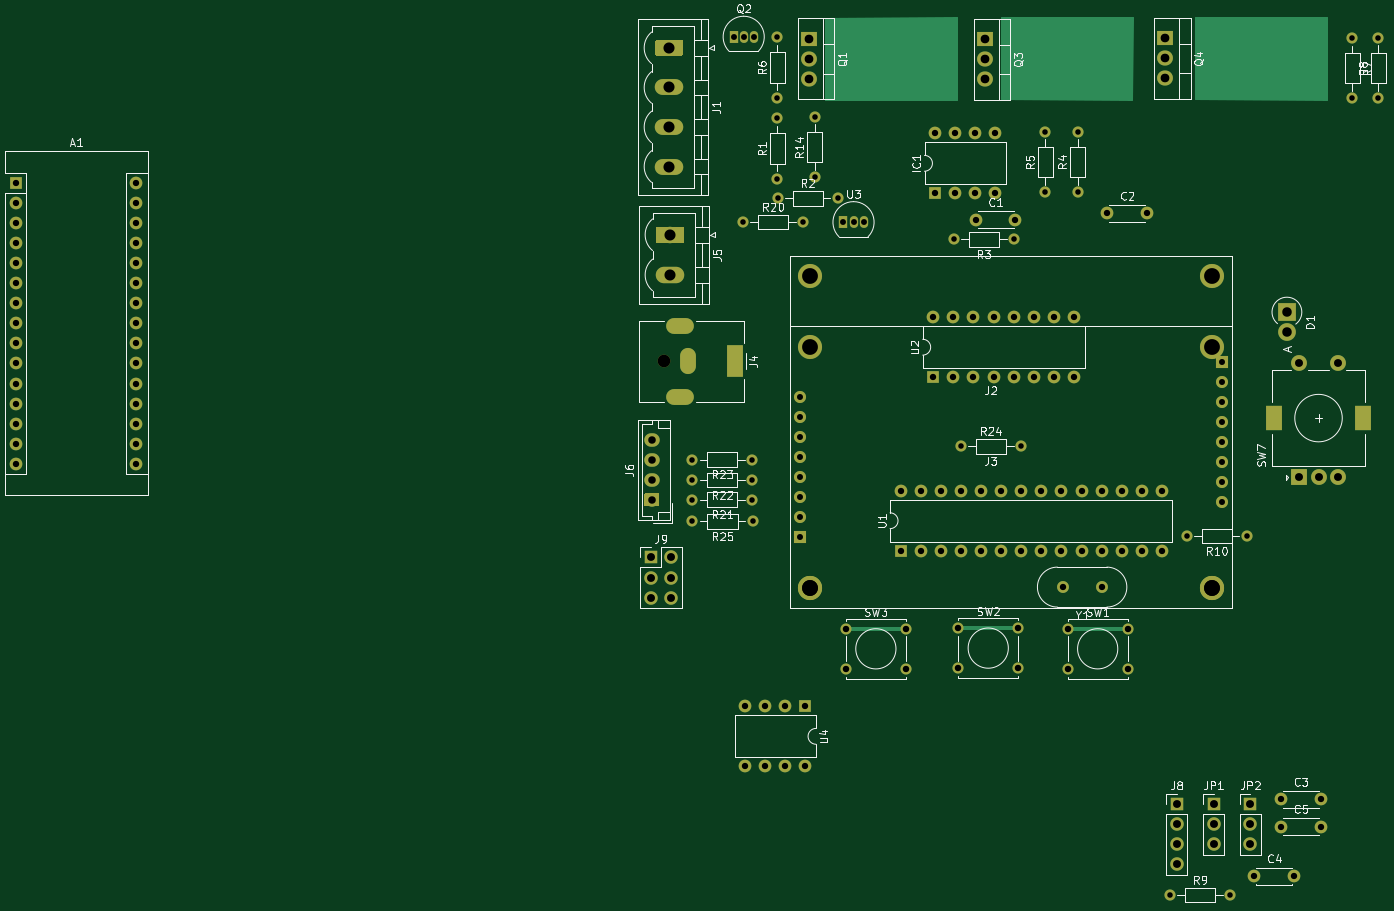
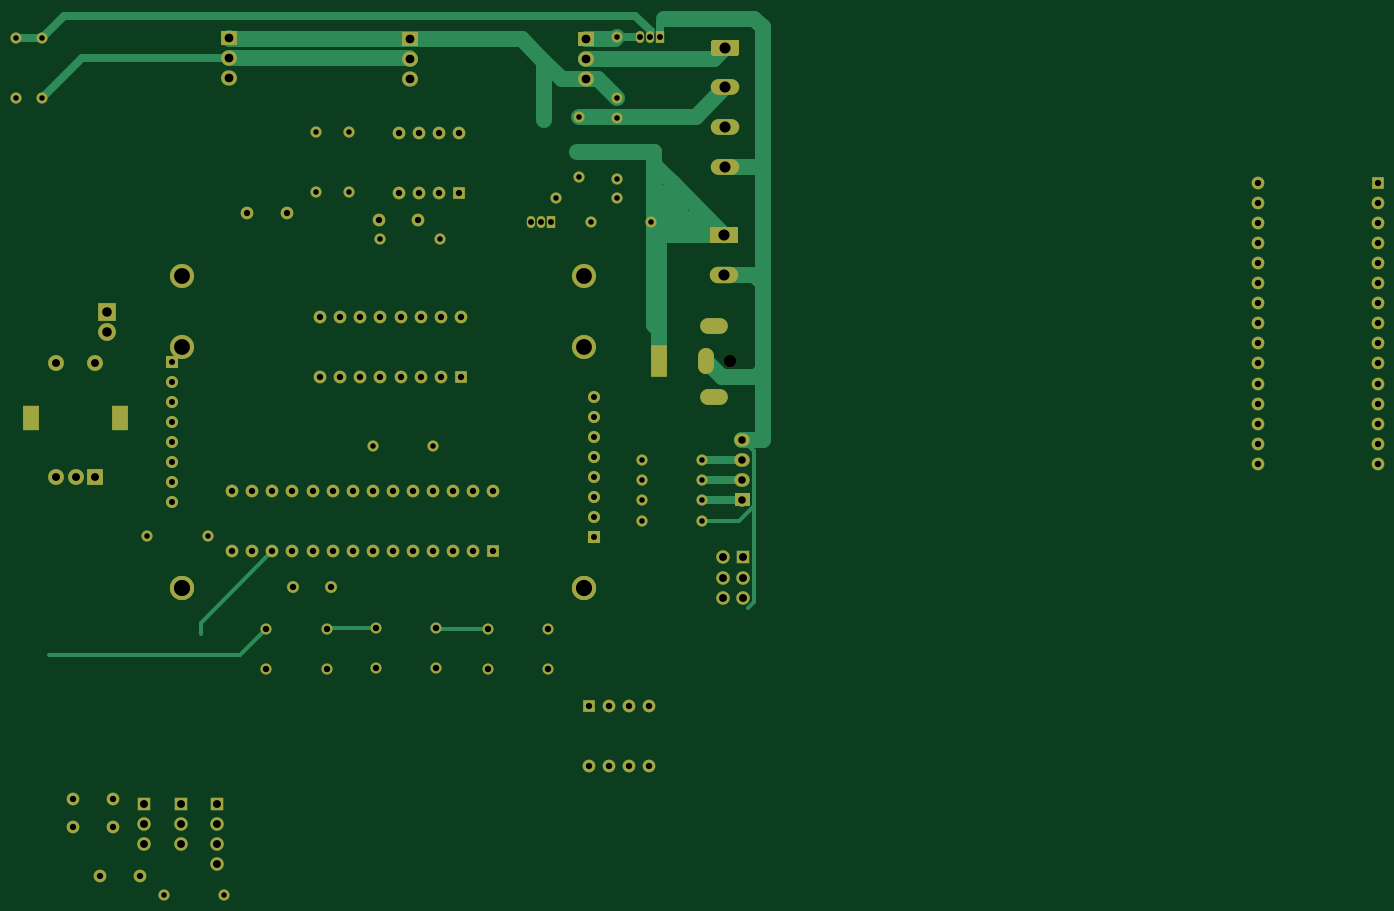
Circuit board: 11 layer files. Board 172.2 x 111.1 mm.
- bottom_copper: circuit-B_Cu.gbr (17637 bytes)
- bottom_mask: circuit-B_Mask.gbr (12713 bytes)
- paste: circuit-B_Paste.gbr (501 bytes)
- bottom_silk: circuit-B_SilkS.gbr (502 bytes)
- outline: circuit-Edge_Cuts.gbr (468 bytes)
- top_copper: circuit-F_Cu.gbr (13750 bytes)
- top_mask: circuit-F_Mask.gbr (12713 bytes)
- paste: circuit-F_Paste.gbr (501 bytes)
- top_silk: circuit-F_SilkS.gbr (76879 bytes)
- drill: circuit-NPTH.drl (326 bytes)
- drill: circuit-PTH.drl (4196 bytes)

=== bottom_copper: circuit-B_Cu.gbr (17637 bytes, source omitted) ===
=== bottom_mask: circuit-B_Mask.gbr (12713 bytes, source omitted) ===
=== paste: circuit-B_Paste.gbr ===
G04 #@! TF.GenerationSoftware,KiCad,Pcbnew,(5.1.4-0-10_14)*
G04 #@! TF.CreationDate,2020-02-28T18:01:43+01:00*
G04 #@! TF.ProjectId,circuit,63697263-7569-4742-9e6b-696361645f70,rev?*
G04 #@! TF.SameCoordinates,Original*
G04 #@! TF.FileFunction,Paste,Bot*
G04 #@! TF.FilePolarity,Positive*
%FSLAX46Y46*%
G04 Gerber Fmt 4.6, Leading zero omitted, Abs format (unit mm)*
G04 Created by KiCad (PCBNEW (5.1.4-0-10_14)) date 2020-02-28 18:01:43*
%MOMM*%
%LPD*%
G04 APERTURE LIST*
G04 APERTURE END LIST*
M02*

=== bottom_silk: circuit-B_SilkS.gbr ===
G04 #@! TF.GenerationSoftware,KiCad,Pcbnew,(5.1.4-0-10_14)*
G04 #@! TF.CreationDate,2020-02-28T18:01:43+01:00*
G04 #@! TF.ProjectId,circuit,63697263-7569-4742-9e6b-696361645f70,rev?*
G04 #@! TF.SameCoordinates,Original*
G04 #@! TF.FileFunction,Legend,Bot*
G04 #@! TF.FilePolarity,Positive*
%FSLAX46Y46*%
G04 Gerber Fmt 4.6, Leading zero omitted, Abs format (unit mm)*
G04 Created by KiCad (PCBNEW (5.1.4-0-10_14)) date 2020-02-28 18:01:43*
%MOMM*%
%LPD*%
G04 APERTURE LIST*
G04 APERTURE END LIST*
M02*

=== outline: circuit-Edge_Cuts.gbr ===
G04 #@! TF.GenerationSoftware,KiCad,Pcbnew,(5.1.4-0-10_14)*
G04 #@! TF.CreationDate,2020-02-28T18:01:43+01:00*
G04 #@! TF.ProjectId,circuit,63697263-7569-4742-9e6b-696361645f70,rev?*
G04 #@! TF.SameCoordinates,Original*
G04 #@! TF.FileFunction,Profile,NP*
%FSLAX46Y46*%
G04 Gerber Fmt 4.6, Leading zero omitted, Abs format (unit mm)*
G04 Created by KiCad (PCBNEW (5.1.4-0-10_14)) date 2020-02-28 18:01:43*
%MOMM*%
%LPD*%
G04 APERTURE LIST*
G04 APERTURE END LIST*
M02*

=== top_copper: circuit-F_Cu.gbr (13750 bytes, source omitted) ===
=== top_mask: circuit-F_Mask.gbr (12713 bytes, source omitted) ===
=== paste: circuit-F_Paste.gbr ===
G04 #@! TF.GenerationSoftware,KiCad,Pcbnew,(5.1.4-0-10_14)*
G04 #@! TF.CreationDate,2020-02-28T18:01:43+01:00*
G04 #@! TF.ProjectId,circuit,63697263-7569-4742-9e6b-696361645f70,rev?*
G04 #@! TF.SameCoordinates,Original*
G04 #@! TF.FileFunction,Paste,Top*
G04 #@! TF.FilePolarity,Positive*
%FSLAX46Y46*%
G04 Gerber Fmt 4.6, Leading zero omitted, Abs format (unit mm)*
G04 Created by KiCad (PCBNEW (5.1.4-0-10_14)) date 2020-02-28 18:01:43*
%MOMM*%
%LPD*%
G04 APERTURE LIST*
G04 APERTURE END LIST*
M02*

=== top_silk: circuit-F_SilkS.gbr (76879 bytes, source omitted) ===
=== drill: circuit-NPTH.drl ===
M48
; DRILL file {KiCad (5.1.4-0-10_14)} date 2020 February 28, Friday 18:02:04
; FORMAT={-:-/ absolute / inch / decimal}
; #@! TF.CreationDate,2020-02-28T18:02:04+01:00
; #@! TF.GenerationSoftware,Kicad,Pcbnew,(5.1.4-0-10_14)
; #@! TF.FileFunction,NonPlated,1,2,NPTH
FMAT,2
INCH
T1C0.0630
%
G90
G05
T1
X7.5669Y-2.5518
T0
M30

=== drill: circuit-PTH.drl ===
M48
; DRILL file {KiCad (5.1.4-0-10_14)} date 2020 February 28, Friday 18:02:04
; FORMAT={-:-/ absolute / inch / decimal}
; #@! TF.CreationDate,2020-02-28T18:02:04+01:00
; #@! TF.GenerationSoftware,Kicad,Pcbnew,(5.1.4-0-10_14)
; #@! TF.FileFunction,Plated,1,2,PTH
FMAT,2
INCH
T1C0.0276
T2C0.0295
T3C0.0300
T4C0.0315
T5C0.0320
T6C0.0374
T7C0.0394
T8C0.0433
T9C0.0472
T10C0.0551
T11C0.0591
T12C0.0787
%
G90
G05
T1
X7.959Y-1.8602
X8.259Y-1.8602
X8.3162Y-1.3362
X8.3162Y-1.6362
X8.1318Y-1.741
X8.4318Y-1.741
X8.1302Y-1.3442
X8.1302Y-1.6442
X11.1204Y-0.944
X11.1204Y-1.244
X9.0076Y-1.9458
X9.3076Y-1.9458
X10.1666Y-3.4206
X10.4666Y-3.4206
X8.1302Y-0.9398
X8.1302Y-1.2398
X9.4636Y-1.4114
X9.4636Y-1.7114
X9.6248Y-1.4098
X9.6248Y-1.7098
X7.7064Y-3.2402
X8.0064Y-3.2402
X10.0839Y-5.208
X10.3839Y-5.208
X7.7064Y-3.0408
X8.0064Y-3.1426
X8.0064Y-3.0408
X7.7064Y-3.1426
X10.9906Y-0.9442
X9.0426Y-2.9756
X9.3426Y-2.9756
X7.7074Y-3.349
X8.0074Y-3.349
X10.9906Y-1.2442
T2
X7.913Y-0.9378
X7.963Y-0.9378
X8.013Y-0.9378
X8.4594Y-1.8602
X8.5094Y-1.8602
X8.5594Y-1.8602
T3
X8.2426Y-2.7286
X8.2426Y-2.8286
X8.2426Y-2.9286
X8.2426Y-3.0286
X8.2426Y-3.1286
X8.2426Y-3.2286
X8.2426Y-3.3286
X8.2426Y-3.4286
X10.3422Y-2.5534
X10.3422Y-2.6534
X10.3422Y-2.7534
X10.3422Y-2.8534
X10.3422Y-2.9534
X10.3422Y-3.0534
X10.3422Y-3.1534
X10.3422Y-3.2534
T4
X9.5503Y-3.6756
X9.7432Y-3.6756
X10.637Y-4.8674
X10.8339Y-4.8674
X10.637Y-4.7316
X10.8339Y-4.7316
X4.342Y-1.663
X4.342Y-1.763
X4.342Y-1.863
X4.342Y-1.963
X4.342Y-2.063
X4.342Y-2.163
X4.342Y-2.263
X4.342Y-2.363
X4.342Y-2.463
X4.342Y-2.563
X4.342Y-2.663
X4.342Y-2.763
X4.342Y-2.863
X4.342Y-2.963
X4.342Y-3.063
X4.942Y-1.663
X4.942Y-1.763
X4.942Y-1.863
X4.942Y-1.963
X4.942Y-2.063
X4.942Y-2.163
X4.942Y-2.263
X4.942Y-2.363
X4.942Y-2.463
X4.942Y-2.563
X4.942Y-2.663
X4.942Y-2.763
X4.942Y-2.863
X4.942Y-2.963
X4.942Y-3.063
X10.5039Y-5.1135
X10.7008Y-5.1135
X8.915Y-1.4172
X8.915Y-1.7172
X9.015Y-1.4172
X9.015Y-1.7172
X9.115Y-1.4172
X9.115Y-1.7172
X9.215Y-1.4172
X9.215Y-1.7172
X9.7726Y-1.8166
X8.9062Y-2.332
X8.9062Y-2.632
X9.0062Y-2.332
X9.0062Y-2.632
X9.1062Y-2.332
X9.1062Y-2.632
X9.2062Y-2.332
X9.2062Y-2.632
X9.3062Y-2.332
X9.3062Y-2.632
X8.7438Y-3.1954
X8.7438Y-3.4954
X8.8438Y-3.1954
X8.8438Y-3.4954
X8.9438Y-3.1954
X8.9438Y-3.4954
X9.0438Y-3.1954
X9.0438Y-3.4954
X9.1438Y-3.1954
X9.1438Y-3.4954
X9.2438Y-3.1954
X9.2438Y-3.4954
X9.3438Y-3.1954
X9.3438Y-3.4954
X9.4438Y-3.1954
X9.4438Y-3.4954
X9.5438Y-3.1954
X9.5438Y-3.4954
X9.6438Y-3.1954
X9.6438Y-3.4954
X9.7438Y-3.1954
X9.7438Y-3.4954
X9.8438Y-3.1954
X9.4062Y-2.632
X9.6062Y-2.332
X9.8438Y-3.4954
X9.9438Y-3.4954
X9.5062Y-2.332
X9.1176Y-1.8482
X9.3145Y-1.8482
X9.9695Y-1.8166
X9.9438Y-3.1954
X10.0438Y-3.1954
X9.4062Y-2.332
X9.5062Y-2.632
X9.6062Y-2.632
X10.0438Y-3.4954
X7.9702Y-4.268
X7.9702Y-4.568
X8.0702Y-4.268
X8.0702Y-4.568
X8.1702Y-4.268
X8.1702Y-4.568
X8.2702Y-4.268
X8.2702Y-4.568
T5
X8.4706Y-3.8826
X8.4706Y-4.0826
X9.5741Y-3.8826
X9.5741Y-4.0826
X8.7706Y-3.8826
X8.7706Y-4.0826
X9.0296Y-3.8791
X9.0296Y-4.0791
X9.3296Y-3.8791
X9.3296Y-4.0791
X9.8741Y-3.8826
X9.8741Y-4.0826
T6
X7.505Y-2.9451
X7.505Y-3.0435
X7.505Y-3.142
X7.505Y-3.2404
T7
X10.4835Y-4.7552
X10.4835Y-4.8552
X10.4835Y-4.9552
X7.5018Y-3.5278
X7.5018Y-3.7278
X7.6018Y-3.5278
X7.6018Y-3.7278
X10.3004Y-4.7552
X10.3004Y-4.8552
X10.3004Y-4.9552
X7.5018Y-3.6278
X7.6018Y-3.6278
X10.7244Y-2.5591
X10.7244Y-3.13
X10.8228Y-3.13
X10.9213Y-2.5591
X10.9213Y-3.13
X10.1173Y-4.7552
X10.1173Y-4.8552
X10.1173Y-4.9552
X10.1173Y-5.0552
T8
X10.0582Y-0.945
X10.0582Y-1.045
X10.0582Y-1.145
X8.286Y-0.9478
X8.286Y-1.0478
X8.286Y-1.1478
X9.1616Y-0.95
X9.1616Y-1.05
X9.1616Y-1.15
T9
X10.6656Y-2.3074
X10.6656Y-2.4074
T10
X7.5964Y-1.9226
X7.5964Y-2.1226
X7.5916Y-0.9928
X7.5916Y-1.1897
X7.5916Y-1.3865
X7.5916Y-1.5834
T12
X8.2926Y-2.4786
X8.2926Y-3.6786
X10.2926Y-2.4786
X10.2926Y-3.6786
X8.2922Y-2.1284
X8.2922Y-3.6784
X10.2922Y-2.1284
X10.2922Y-3.6784
T7
G00X7.6751Y-2.3746
M15
G01X7.6161Y-2.3746
M16
G05
G00X7.6751Y-2.729
M15
G01X7.6161Y-2.729
M16
G05
G00X7.685Y-2.5262
M15
G01X7.685Y-2.5774
M16
G05
G00X7.9212Y-2.5124
M15
G01X7.9212Y-2.5912
M16
G05
T11
G00X10.6024Y-2.8603
M15
G01X10.6024Y-2.8091
M16
G05
G00X11.0433Y-2.8603
M15
G01X11.0433Y-2.8091
M16
G05
T0
M30

